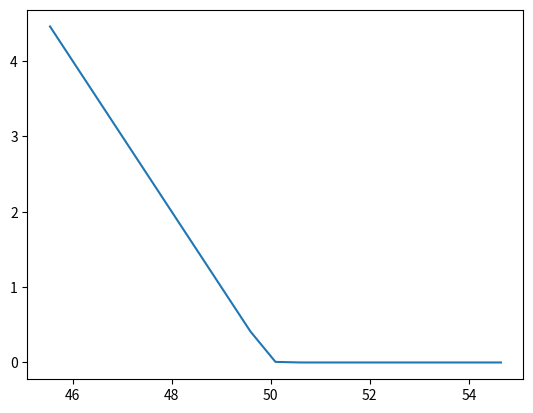

Reproduce this figure in Python.
import numpy as np
from scipy.stats import norm
from math import log, sqrt, exp, pi

class Opcion:
    def __init__(self,s,k,r,sigma,T, kind):
        """ s = spot, k = strike , r = tasa (decimal), sigma = volatilidad (decimal), T = dias """
        self.s = float(s)
        self.k = float(k)
        self.r = float(r)
        self.sigma = float(sigma)
        self.T = float(T/360)
        self.kind = kind
        self.d1 =( log(self.s/self.k) + ( self.r + (self.sigma**2 /2) )*self.T ) /   (self.sigma * sqrt(self.T) )
        self.d2 = self.d1 - (self.sigma * sqrt(self.T))
        self.discount = exp(-(self.r) * self.T)
    
    def value(self):
        if (self.kind == "call"):
            call = self.s*norm.cdf(self.d1) - self.k*self.discount*norm.cdf(self.d2)
            return(call)
        else:
            put = self.k*self.discount*norm.cdf(-self.d2) - self.s*norm.cdf(-self.d1)
            return(put)

    def delta(self):
        if (self.kind == "call"):
            return(norm.cdf(self.d1))
        else:
            return(norm.cdf(self.d1)-1)

    def gamma(self):
        gamma = exp((-self.d1 ** 2)/2)  / (self.s * self.sigma * sqrt(self.T) * 2 * pi)
        return(gamma)
    
    def vega(self):
        vega = self.s * sqrt(self.T) * exp((-self.d1 ** 2)/2) / sqrt(2 * pi)
        return(vega)
    
    def valuation_curve(self):
    #Establish uper and lower limit for range
        if self.s > self.k:
            liminf = 0.9 * self.s
            limsup = 1.1 * self.k
        else:
            liminf = 0.9 * self.k
            limsup = 1.1 * self.s
        rango = np.arange(start = liminf, stop = limsup, step = self.s/100).tolist()
        valores = []

        for i in rango:
            x = Opcion(s = i,k = self.k ,r = self.r ,sigma = self.sigma, T = self.T, kind = self.kind)
            valores.append(x.value())
        val_cur = [rango, valores]
        return val_cur



a = Opcion(s = 50.6 ,k = 50 ,r = 0.05 ,sigma = 0.39 ,T = 3, kind = "put")
print(a.value())
print(a.delta())
print(a.gamma())
print(a.vega())
res = a.valuation_curve()
import matplotlib.pyplot as plt
plt.plot(res[0], res[1])
plt.show()